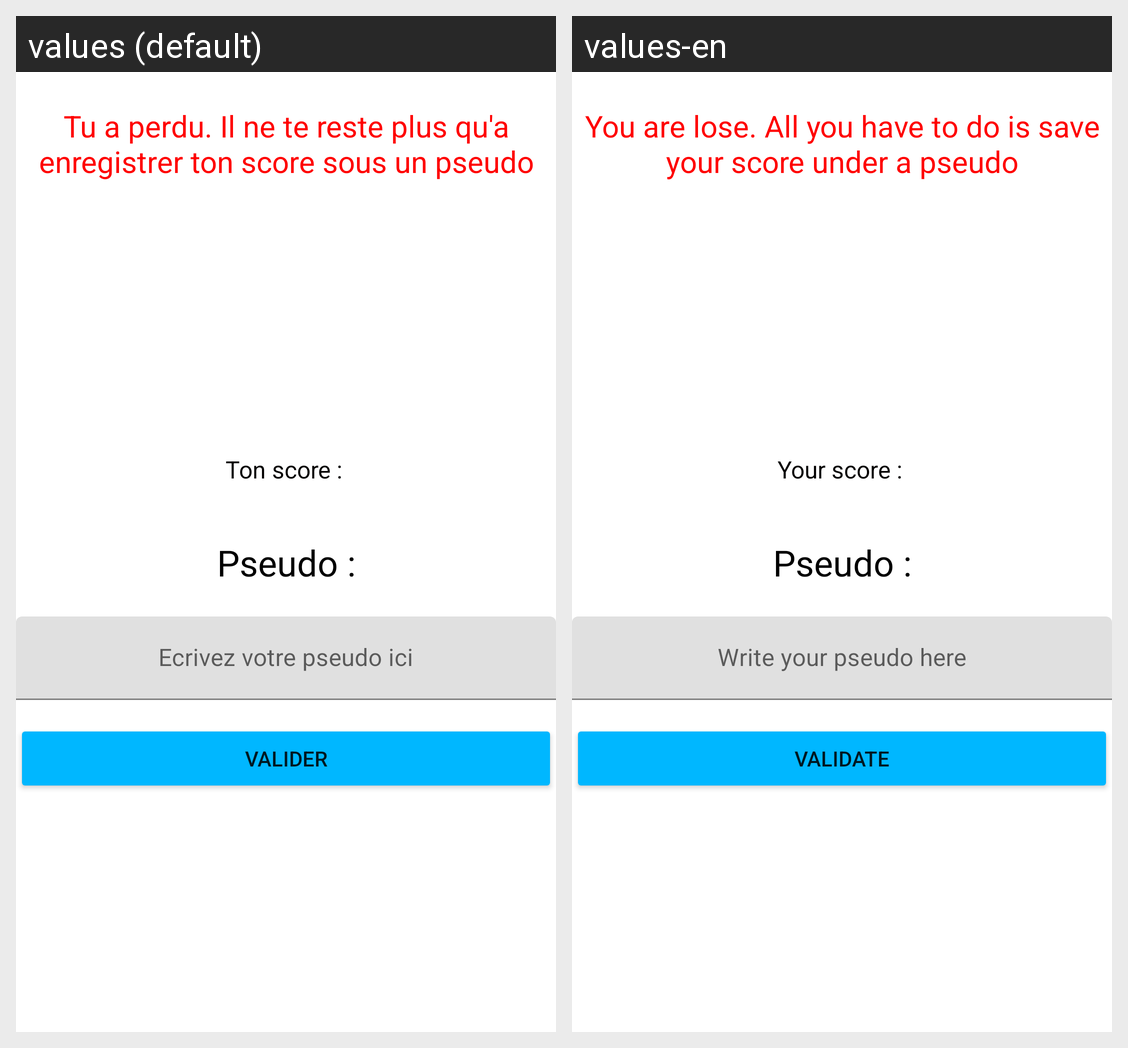

This grid shows one Android layout under two languages. Give, for every string resource on the screen, its name, the default text and each shown locale's text.
Android screen res/layout/activity_pseudo.xml rendered under 2 locales, left to right: values (default), values-en. Device: Nexus 5 (rendered at 1080×1920; each locale shown at half size, 540×960, under a caption strip naming it); theme Theme.Jeu_Calcul_Mental.
Strings drawn on this screen, with the default value and each locale's value (text and hints the layout hard-codes, and strings that could not be matched under every locale, appear in the picture but are not listed):

TextAnnonceEnregistrement
  values: Tu a perdu. Il ne te reste plus qu'a enregistrer ton score sous un pseudo
  values-en: You are lose. All you have to do is save your score under a pseudo

scoreJeu
  values: Ton score :
  values-en: Your score :

TextPseudo
  values: Pseudo :
  values-en: Pseudo :

ecrivez_votre_pseudo_ici
  values: Ecrivez votre pseudo ici
  values-en: Write your pseudo here

valider
  values: Valider
  values-en: Validate
